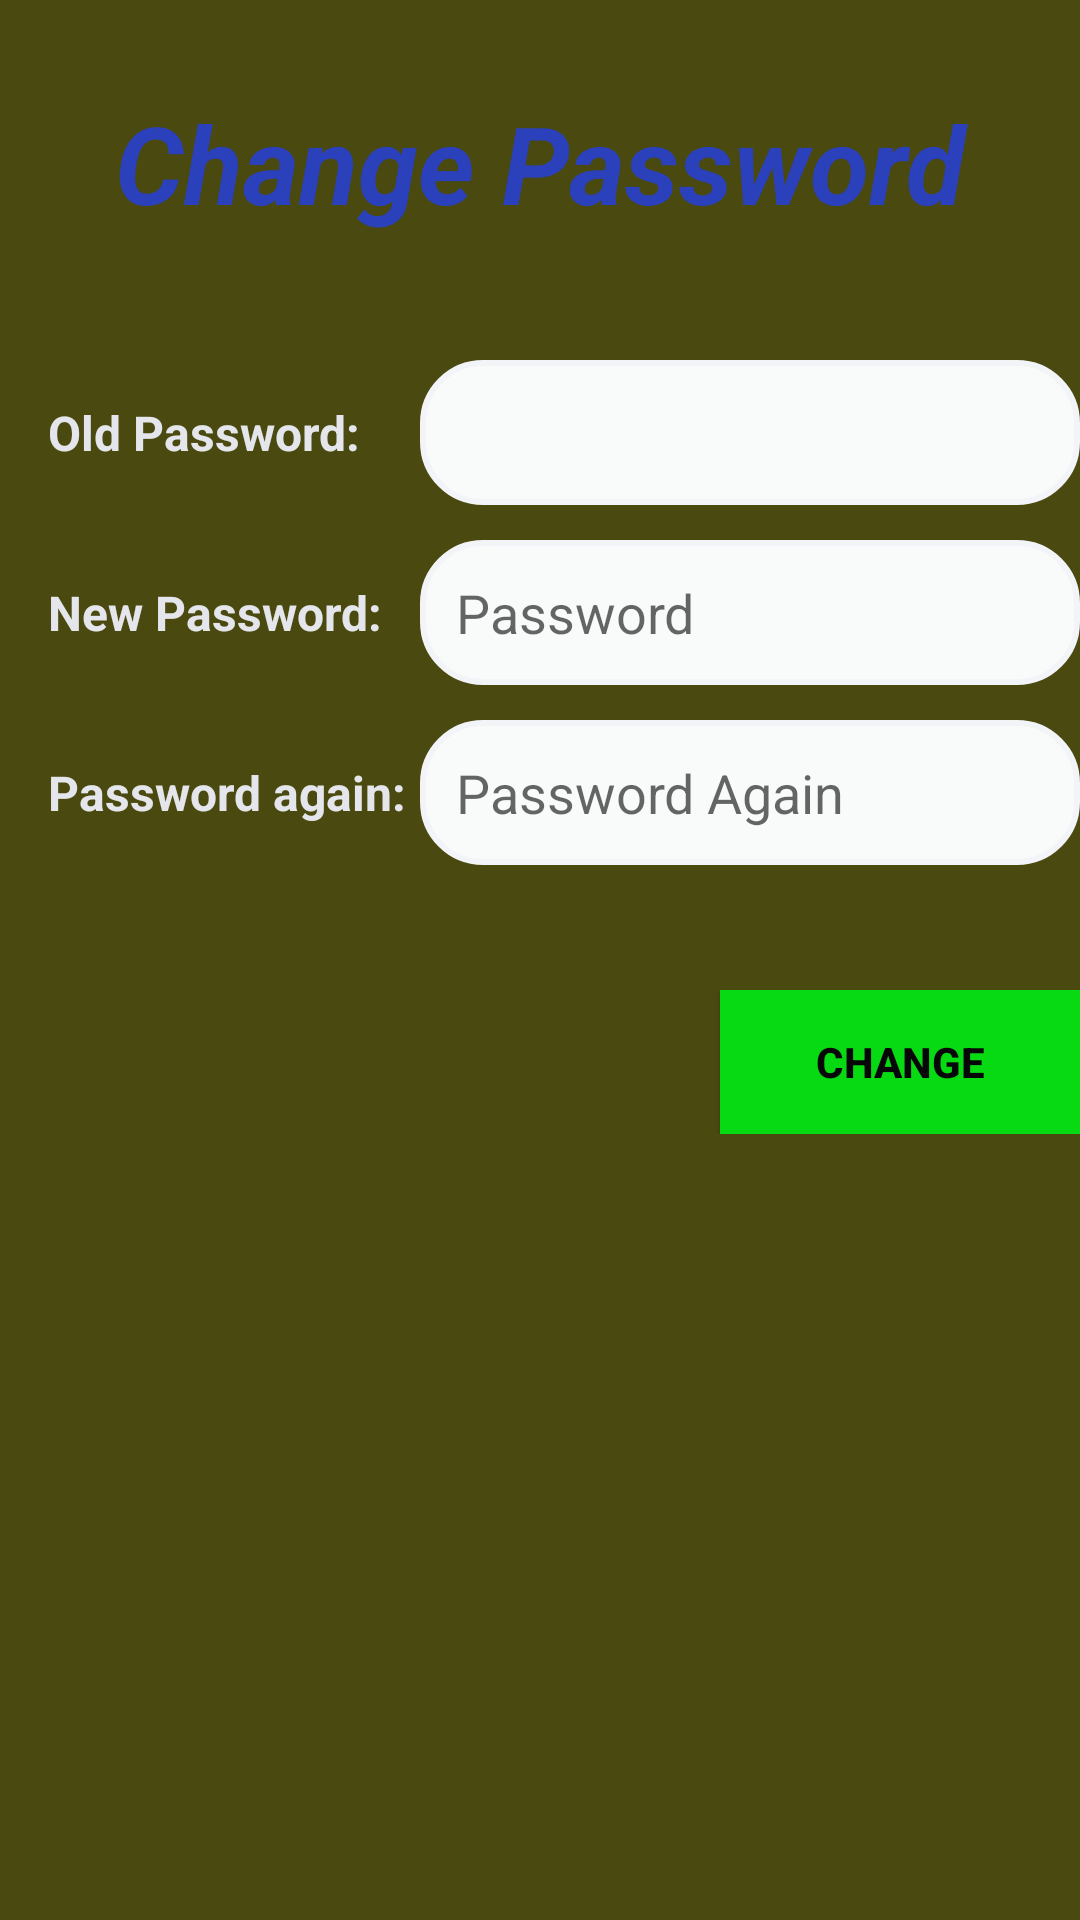

Produce the Android XML layout that renders to this screen, including the resource entries it uses.
<!-- AndroidManifest.xml: application theme Theme.My_Project -->
<!-- res/layout/activity_change_password.xml -->
<?xml version="1.0" encoding="utf-8"?>
<RelativeLayout xmlns:android="http://schemas.android.com/apk/res/android"
    xmlns:app="http://schemas.android.com/apk/res-auto"
    xmlns:tools="http://schemas.android.com/tools"
    android:layout_width="match_parent"
    android:layout_height="match_parent"
    android:background="#494910"
    >
    <RelativeLayout
        android:layout_width="match_parent"
        android:layout_height="wrap_content"
        android:layout_marginTop="30dp">
        <TextView
            android:layout_width="match_parent"
            android:layout_height="wrap_content"
            android:text="Change Password"
            android:textColor="#2B41BC"
            android:textStyle="italic|bold"
            android:textSize="36dp"
            android:gravity="center"
            />
    </RelativeLayout>
    <RelativeLayout
        android:layout_width="match_parent"
        android:layout_height="wrap_content"
        android:layout_marginTop="120dp"

        >
        <TextView
            android:layout_width="match_parent"
            android:layout_height="wrap_content"
            android:text="Old Password:"
            android:textColor="#E5E6EC"
            android:textStyle="bold"
            android:textSize="16dp"
            android:layout_marginLeft="16dp"
            android:layout_centerVertical="true"
            />
        <EditText
            android:id="@+id/Old_pass"
            android:layout_width="260dp"
            android:layout_height="wrap_content"
            android:layout_marginLeft="140dp"
            android:background="@drawable/btn_signup"
            android:ems="10"
            android:inputType="textPersonName"
            android:padding="12dp"
            app:layout_constraintBottom_toBottomOf="parent"
            app:layout_constraintLeft_toLeftOf="parent"
            app:layout_constraintRight_toRightOf="parent"
            app:layout_constraintTop_toTopOf="parent"/>
    </RelativeLayout>

    <RelativeLayout
        android:layout_width="match_parent"
        android:layout_height="wrap_content"
        android:layout_marginTop="180dp"
        >
        <TextView
            android:layout_width="match_parent"
            android:layout_height="wrap_content"
            android:text="New Password:"
            android:textColor="#E5E6EC"
            android:textStyle="bold"
            android:textSize="16dp"
            android:layout_marginLeft="16dp"
            android:layout_centerVertical="true"

            />
        <EditText
            android:id="@+id/Password_Change"
            android:layout_width="260dp"
            android:layout_height="wrap_content"
            android:layout_marginLeft="140dp"
            android:background="@drawable/btn_signup"
            android:ems="10"
            android:hint="Password"
            android:inputType="textPersonName"
            android:padding="12dp"
            app:layout_constraintBottom_toBottomOf="parent"
            app:layout_constraintLeft_toLeftOf="parent"
            app:layout_constraintRight_toRightOf="parent"
            app:layout_constraintTop_toTopOf="parent"/>
    </RelativeLayout>
    <RelativeLayout
        android:layout_width="match_parent"
        android:layout_height="wrap_content"
        android:layout_marginTop="240dp"
        >
        <TextView
            android:layout_width="match_parent"
            android:layout_height="wrap_content"
            android:text="Password again:"
            android:textColor="#E5E6EC"
            android:textStyle="bold"
            android:textSize="16dp"
            android:layout_marginLeft="16dp"
            android:layout_centerVertical="true"

            />
        <EditText
            android:id="@+id/PasswordAgain_Change"
            android:layout_width="260dp"
            android:layout_height="wrap_content"
            android:layout_marginLeft="140dp"
            android:background="@drawable/btn_signup"
            android:ems="10"
            android:hint="Password Again"
            android:inputType="textPersonName"
            android:padding="12dp"
            app:layout_constraintBottom_toBottomOf="parent"
            app:layout_constraintLeft_toLeftOf="parent"
            app:layout_constraintRight_toRightOf="parent"
            app:layout_constraintTop_toTopOf="parent"/>
    </RelativeLayout>

    <RelativeLayout
        android:layout_width="match_parent"
        android:layout_height="wrap_content"
        android:layout_marginTop="330dp"
        >
        <Button
            android:text="Change"
            android:layout_width="140dp"
            android:layout_height="wrap_content"
            android:background="#07DA12"
            android:id="@+id/btn_changepass"
            android:textColor="#070709"
            android:layout_marginLeft="240dp"
            android:padding="5dp"
            android:textStyle="bold"
            />
    </RelativeLayout>


</RelativeLayout>
<!-- resources referenced by this layout -->
<resources>
  <!-- drawable btn_signup (drawable) -->
  <?xml version="1.0" encoding="utf-8"?>
  <shape xmlns:android="http://schemas.android.com/apk/res/android">
      <stroke android:color="#F3F4F8"
          android:width="2dp"/>
      <corners android:radius="20dp"/>
      <solid android:color="#F8FBF9"/>
  </shape>
  <style name="Theme.My_Project" parent="Theme.AppCompat.DayNight.NoActionBar">
          
          <item name="colorPrimary">@color/purple_500</item>
          <item name="colorPrimaryVariant">@color/purple_700</item>
          <item name="colorOnPrimary">@color/white</item>
          
          <item name="colorSecondary">@color/teal_200</item>
          <item name="colorSecondaryVariant">@color/teal_700</item>
          <item name="colorOnSecondary">@color/black</item>
          
          <item name="android:statusBarColor" tools:targetApi="l">?attr/colorPrimaryVariant</item>
          
      </style>
  <!-- not gathered from this repository: default colours our renderer supplied (Android Studio template values) -->
  <color name="purple_500">#FF6200EE</color>
  <color name="purple_700">#FF3700B3</color>
  <color name="teal_200">#FF03DAC5</color>
  <color name="teal_700">#FF018786</color>
  <color name="black">#FF000000</color>
  <color name="white">#FFFFFFFF</color>
</resources>
